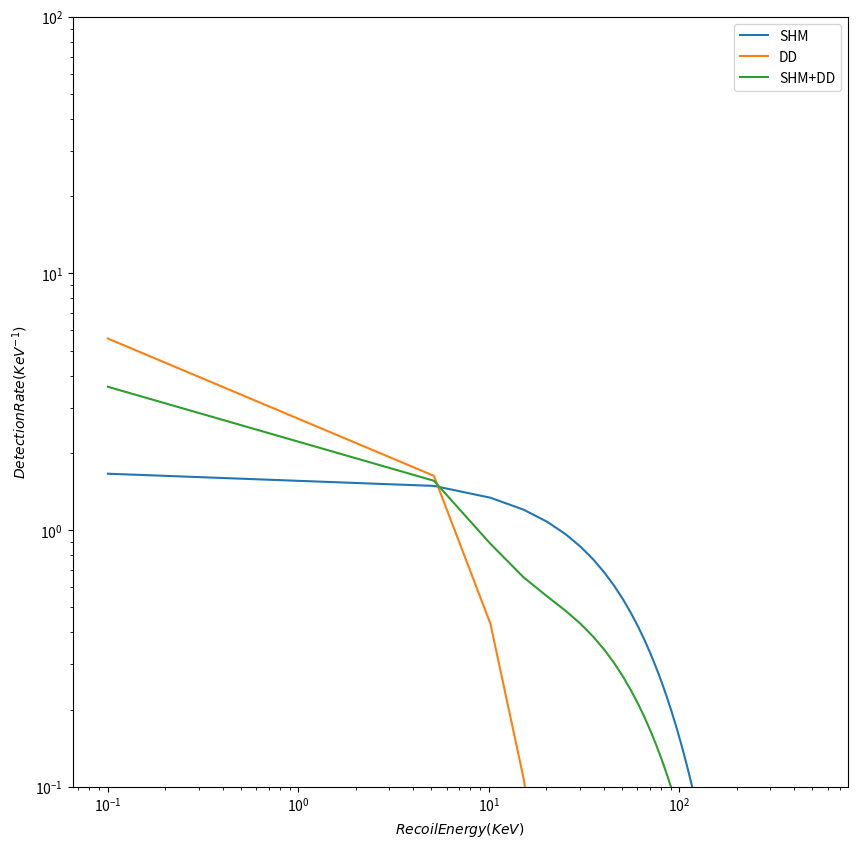

This chart was generated by the following Python code:
from __future__ import division
import numpy
#import scipy.integrate
from scipy import integrate
import matplotlib.pyplot as pyplot

#define constants for SHM

vdispSHM = 156     #velocity dispersion ms-1

vlagSHM = 230      #earth speed wrt galactic halo, taking into account motion of sun and earth, ms-1


#define dark disc parameters

vdispDD = 50     #velocity dispersion of dark disc in ms-1

vlagDD = 60      #vlag for dark disc, ms-1

NoPoint = 100

# calculate VMin, bound on integral of mean inverse speed
# first define the constants used

#SET-UP FOR NEWS-G NEON DETECTOR

A = 73       #A as in nucleon number of detector nuclei, element ting
Mn = A * 1.6605E-27     #detector nuclear mass - NEON
Mx =100 * 1.79E-27    #WIMP mass 10 GeV   - both in kg

Mxn = (Mx*Mn)/(Mx+Mn)   #reduced WIMP-nucleus mass

Mp = 1.67E-27   #Mass of proton
Mxp = (Mx*Mp)/(Mx+Mp)   #WIMP-NUCLEON reduced mass, so with an individual proton rather than the whole thing


#recast Mx and Mxn in natural units
MxNatural = Mx / 1.79E-27
MxnNatural = Mxn / 1.79E-27

#define recoil energy range we're interested in
ErKeV = numpy.linspace(0.1, 500, NoPoint)   #in KeV for axis labels, then convert to joules for calculations
Er = ErKeV * 1.60218E-16
#print(Er)

Vmin = ((Mn * Er)/(2 * Mxn**2))**0.5    #in ms-1
Vmin = Vmin / 1000  #convert to kms-1


# define constants etc. used in calculating the detect rate
expTime = 365    #exposure time of experiment, days, needs to be days for conversion factor to be right
Mt = 300          #Total detector mass, kg
Eexp = expTime * Mt     #exposure parameter used in calculating detection rate

Rho0 = 0.3      #local DM density, in units of Gev cm-3 but probs have to convert to standard ones

CrossSection = 1E-9       #WIMP-Nucleon scattering cross section, in units of pb, conversion factor to cm2 is 1E-36
CrossSectionSI = (Mxn / Mxp)**2 * A**2 * CrossSection     #Spin Independant Cross section between WIMP-nucleus
#print(CrossSectionSI)

qMom = numpy.arange(NoPoint, dtype=float)
qMom = (2*Mn*Er)**0.5 / 5.26E-19      #momentum transfer, converted to GeV


R = 1.2 * A**0.5        #in fm, may need to convert
s = 1               #nuclear skin thickness, in fm may need to convert
R1 = (R**2 - 5*s**2)**0.5

#calculate j1 sph bessel function used in nuclear form factor

j1 = numpy.arange(NoPoint, dtype=float)
Nff = numpy.arange(NoPoint, dtype=float)
for i in range(NoPoint):
    j1[i] = ((numpy.sin(qMom[i]*R1))/(qMom[i]*R1)**2) - ((numpy.cos(qMom[i]*R1))/(qMom[i]*R1))
    Nff[i] = (3 * j1[i]) / (qMom[i] * R1) * numpy.exp(-0.5 * qMom[i] * s)


#calculate 1D and 3D velocity distribution

VDist1DSHM = numpy.arange(NoPoint, dtype=float)
VDist3DSHM = numpy.arange(NoPoint, dtype=float)

VDist1DDD = numpy.arange(NoPoint, dtype=float)
VDist3DDD = numpy.arange(NoPoint, dtype=float)

VDist1DSum = numpy.arange(NoPoint, dtype=float)
VDist3DSum = numpy.arange(NoPoint, dtype=float)

V = numpy.linspace(1E-6, 1000, NoPoint)
V = V*1000
#print(V)

'''
# calculate and populate arrays for both 1D, 3D for SHM and DD contributions
for i in range(NoPoint):
    VDist1DSHM[i] = ((4*numpy.pi)/(V[i]*vlagSHM*(2*numpy.pi)**1.5*vdispSHM)) * numpy.exp(-1*(V[i]**2 + vlagSHM**2) / (2*vdispSHM**2)) * numpy.sinh((V[i]*vlagSHM)/(vdispSHM**2))
    VDist3DSHM[i] = V[i]**2 * VDist1DSHM[i]

    VDist1DDD[i] = ((4*numpy.pi)/(V[i]*vlagDD*(2*numpy.pi)**1.5*vdispDD)) * numpy.exp(-1*(V[i]**2 + vlagDD**2) / (2*vdispDD**2)) * numpy.sinh((V[i]*vlagDD)/(vdispDD**2))
    VDist3DDD[i] = V[i]**2 * VDist1DDD[i]

    VDist1DSum[i] = 0.5 * VDist1DSHM[i] + 0.5 * VDist1DDD[i]
    VDist3DSum[i] = 0.5 * VDist3DSHM[i] + 0.5 * VDist3DDD[i]
'''

#function to calculate MIS integral
def intgradSHM(V):
    #try the other formulation from dm101 that isnt as direct
    #print((V * vlagSHM) / vdispSHM ** 2)
    res = (2**0.5/((numpy.pi)**0.5*vdispSHM*vlagSHM)) * numpy.exp(-1*((V**2 + vlagSHM**2)/(2*vdispSHM**2))) * numpy.sinh((V*vlagSHM)/vdispSHM**2)
    return res

def intgradDD(V):

    #try the other formulation from dm101 that isnt as direct
    res = (2**0.5/((numpy.pi)**0.5*vdispDD*vlagDD)) * numpy.exp(-1*((V**2 + vlagDD**2)/(2*vdispDD**2))) * numpy.sinh((V*vlagDD)/vdispDD**2)
    return res

# calculate mean inverse speed integral

def intsolSHM(Vmin):
    res = integrate.quad(intgradSHM, Vmin, 1000)[0]
    return res

def intsolDD(Vmin):
    res = integrate.quad(intgradDD, Vmin, 4000)[0]
    return res

MISSHM = numpy.arange(NoPoint, dtype=float)
MISDD = numpy.arange(NoPoint, dtype=float)
MISSum = numpy.arange(NoPoint, dtype=float)

for i in range(NoPoint):
    MISSHM[i] = intsolSHM(Vmin[i])
    MISDD[i] = intsolDD(Vmin[i])

for i in range(NoPoint):
    MISSum[i] = 0.5 * MISSHM[i] + 0.5 * MISDD[i]

#calculate the detection rate from MIS and Nff etc
#need to set up detectrate things as arrays
DetectRateSHM = numpy.arange(NoPoint, dtype=float)
DetectRateDD = numpy.arange(NoPoint, dtype=float)
DetectRateSum = numpy.arange(NoPoint, dtype=float)


#conversion factor constant to get to the 'right' units
#ConvFactor = 1.609E-10 / 100  #this ones the wrong one from when i thought it was unitless
ConvFactor = 4.35E5
#print(ConvFactor)

for i in range(NoPoint):

    DetectRateSHM[i] = Eexp * (Rho0/(2*MxNatural*MxnNatural**2)) * CrossSectionSI * Nff[i] * MISSHM[i] * ConvFactor
    DetectRateDD[i] = Eexp * (Rho0 / (2 * MxNatural * MxnNatural**2)) * CrossSectionSI * Nff[i] * MISDD[i] * ConvFactor
    DetectRateSum[i] = Eexp * (Rho0/(2*MxNatural*MxnNatural**2)) * CrossSectionSI * Nff[i] * MISSum[i] * ConvFactor

    #DetectRateSHM[i] = DetectRateSHM[i] / Eexp

    #DetectRateSHM[i] = (Rho0/(2*MxNatural*MxnNatural**2)) * CrossSection * Nff[i] * MISSHM[i] * ConvFactor
    #DetectRateDD[i] = (Rho0 / (2 * MxNatural * MxnNatural**2)) * CrossSection * Nff[i] * MISDD[i] * ConvFactor
    #DetectRateSum[i] = (Rho0/(2*MxNatural*MxnNatural**2)) * CrossSection * Nff[i] * MISSum[i] * ConvFactor

    #DetectRateSHM[i] = DetectRateSHM[i] / Eexp
    #DetectRateDD[i] = DetectRateDD[i] / Eexp
    #DetectRateSum[i] = DetectRateSum[i] / Eexp

#print(DetectRateSHM)

def EventIntegral(ErKeVInt):
    ErInt = ErKeVInt * 1.60218E-16
    qMomInt = (2 * Mn * ErInt) ** 0.5 / 5.26E-19
    #print(qMomInt)
    j1Int = ((numpy.sin(qMomInt*R1))/(qMomInt*R1)**2) - ((numpy.cos(qMomInt*R1))/(qMomInt*R1))
    NffInt = (3 * j1Int) / (qMomInt * R1) * numpy.exp(-0.5 * qMomInt * s)
    VminInt = ((Mn * ErInt) / (2 * Mxn ** 2)) ** 0.5
    VminInt = VminInt / 1000
    MISSHMInt = intsolSHM(VminInt)
    #print(MISSHMInt)
    res = Eexp * (Rho0 / (2 * MxNatural * MxnNatural ** 2)) * CrossSectionSI * NffInt * MISSHMInt* ConvFactor
    #print(res)
    return res

#Calculate total number of detections by integrating the rate over the energy
Ethreshold = 10
Emax = 100
EventTot = integrate.quad(EventIntegral, Ethreshold, Emax)[0]
print(EventTot)

pyplot.figure(figsize=[10,10])


#plot the 3 subplots
'''
pyplot.subplot(311)
pyplot.plot(V, VDist1DSHM * 1E17)
pyplot.plot(V, VDist1DSum * 1E17)
pyplot.ylabel(r'$f(v) / 10 ^{-6} km ^{-3} s ^{3}$')


pyplot.subplot(312)
pyplot.plot(V, VDist3DSHM * 1E6)
pyplot.plot(V, VDist3DSum * 1E6)
pyplot.ylabel(r'$f _{3}(v) / 10 ^{-3} km ^{-3} s ^{3}$')

pyplot.subplot (313)
pyplot.plot(V, MISSHM * 1E6)
pyplot.plot(V, MISSum * 1E6)
pyplot.xlabel(r'$v / (kms ^{-1})$')
pyplot.ylabel(r'$\eta (v) / 10 ^{-3} km ^{-1} s$')
'''

#pyplot.plot(V, DetectRateSHM)
#pyplot.plot(V, DetectRateSum)

pyplot.plot(ErKeV, DetectRateSHM, label='SHM')
pyplot.plot(ErKeV, DetectRateDD, label='DD')
pyplot.plot(ErKeV, DetectRateSum, label='SHM+DD')

#pyplot.plot(Er, j1)
#pyplot.plot(ErKeV, Nff**2)

pyplot.legend()

pyplot.yscale('log')
pyplot.xscale('log')
pyplot.ylim(1E-1, 1E2)

pyplot.xlabel(r'$Recoil Energy (KeV)$')
pyplot.ylabel(r'$Detection Rate (KeV ^{-1})$')

pyplot.show()




